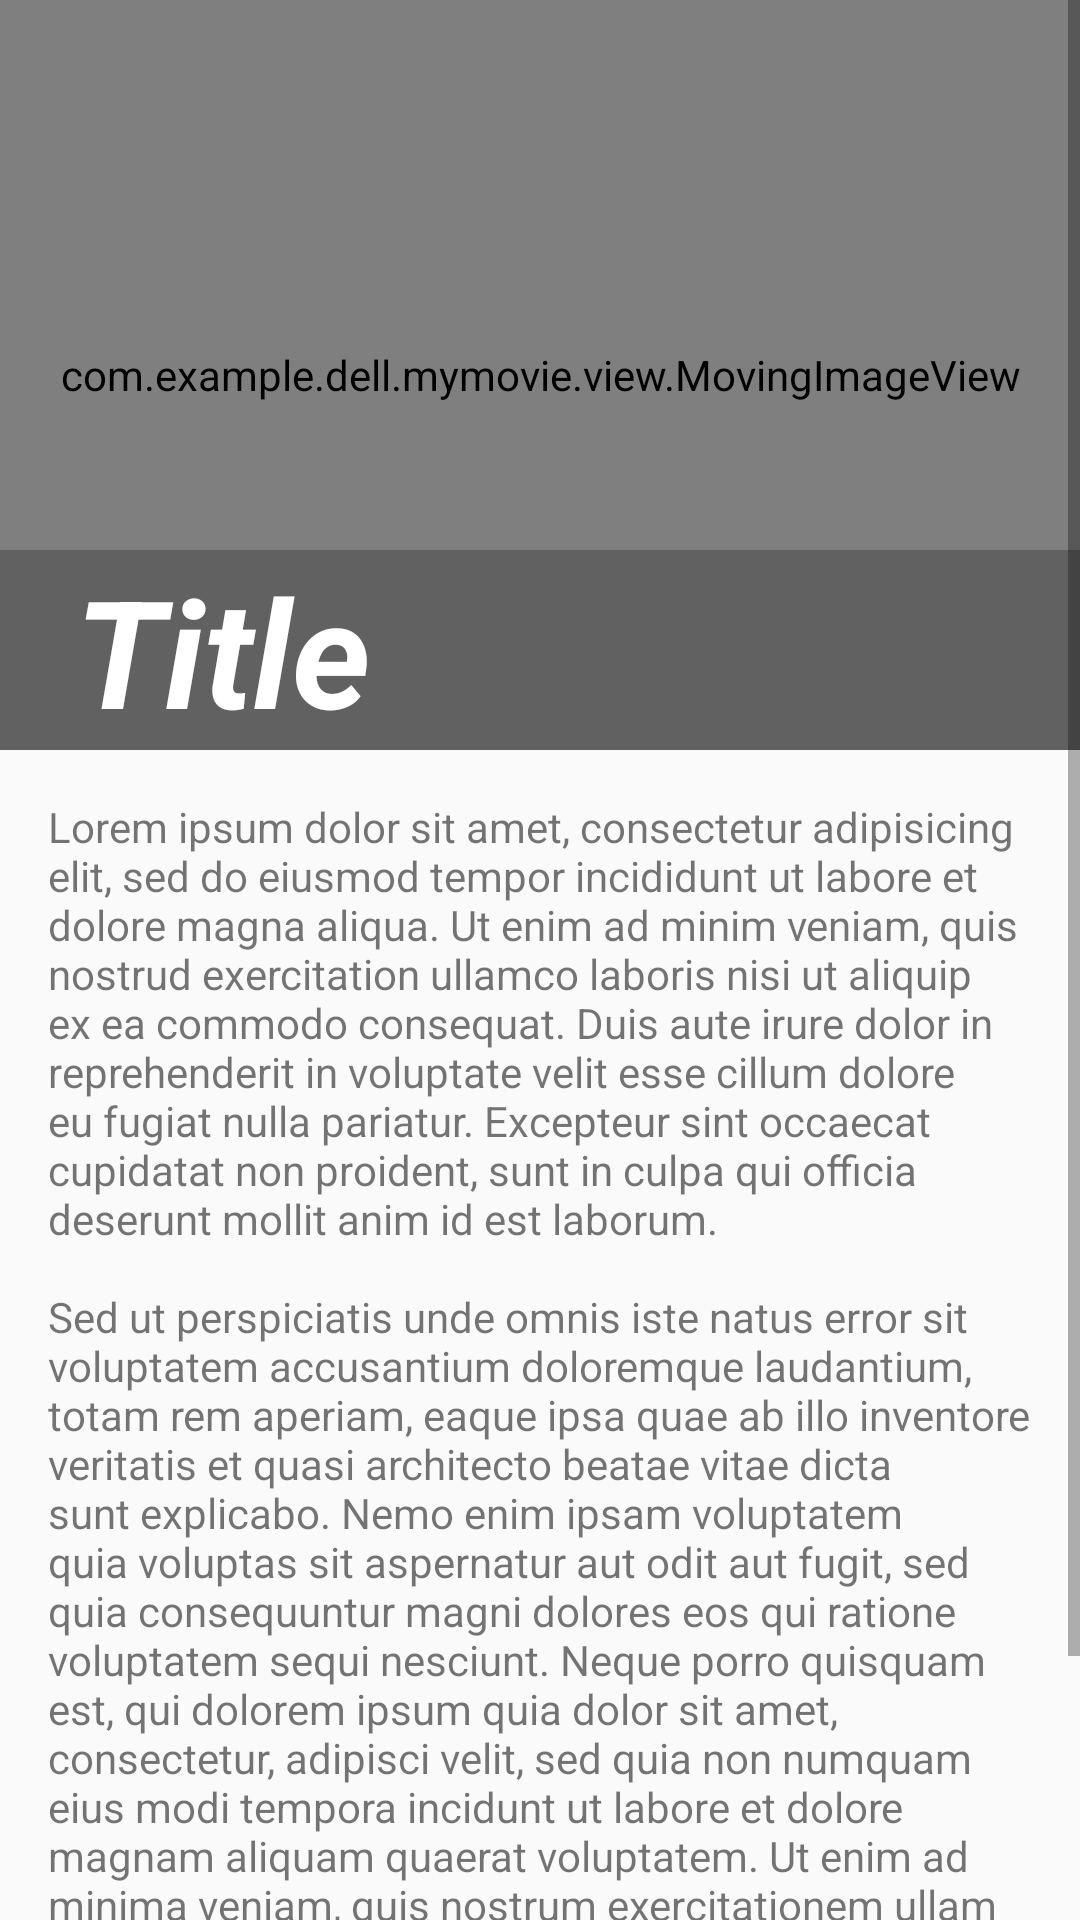

Reconstruct the res/layout file that produces this screen, plus the resources it refers to.
<!-- AndroidManifest.xml: application theme AppTheme -->
<!-- res/layout/activity_sample.xml -->
<?xml version="1.0"?>
    <ScrollView android:layout_height="wrap_content" android:layout_width="match_parent" xmlns:app="http://schemas.android.com/apk/res-auto" xmlns:android="http://schemas.android.com/apk/res/android">


    <RelativeLayout android:layout_height="wrap_content" android:layout_width="match_parent" android:orientation="vertical" android:id="@+id/layout">

    <com.example.dell.mymovie.view.MovingImageView android:layout_height="250dp" android:layout_width="match_parent" android:id="@+id/image" app:miv_start_delay="1000" app:miv_speed="100" app:miv_repetitions="-1" app:miv_min_relative_offset="0.2" app:miv_max_relative_size="3.0" app:miv_load_on_create="true" android:src="@drawable/anotherworld" android:onClick="clickImage" android:clickable="true"/>

    <TextView android:layout_height="wrap_content" android:layout_width="match_parent" android:id="@+id/title" android:onClick="clickTitle" android:clickable="true" android:textStyle="bold|italic" android:textSize="50sp" android:textColor="@android:color/white" android:text="@string/title" android:paddingLeft="25dp" android:background="#80444444" android:layout_alignBottom="@id/image"/>

    <TextView android:layout_height="wrap_content" android:layout_width="match_parent" android:onClick="clickText" android:clickable="true" android:text="@string/text" android:padding="16dp" android:layout_below="@id/image"/>

</RelativeLayout>

</ScrollView>
<!-- resources referenced by this layout -->
<resources>
  <string name="text">"Lorem ipsum dolor sit amet, consectetur adipisicing elit, sed do eiusmod tempor incididunt ut labore et dolore magna aliqua. Ut enim ad minim veniam, quis nostrud exercitation ullamco laboris nisi ut aliquip ex ea commodo consequat. Duis aute irure dolor in reprehenderit in voluptate velit esse cillum dolore eu fugiat nulla pariatur. Excepteur sint occaecat cupidatat non proident, sunt in culpa qui officia deserunt mollit anim id est laborum."\n\n"Sed ut perspiciatis unde omnis iste natus error sit voluptatem accusantium doloremque laudantium, totam rem aperiam, eaque ipsa quae ab illo inventore veritatis et quasi architecto beatae vitae dicta sunt explicabo. Nemo enim ipsam voluptatem quia voluptas sit aspernatur aut odit aut fugit, sed quia consequuntur magni dolores eos qui ratione voluptatem sequi nesciunt. Neque porro quisquam est, qui dolorem ipsum quia dolor sit amet, consectetur, adipisci velit, sed quia non numquam eius modi tempora incidunt ut labore et dolore magnam aliquam quaerat voluptatem. Ut enim ad minima veniam, quis nostrum exercitationem ullam corporis suscipit laboriosam, nisi ut aliquid ex ea commodi consequatur? Quis autem vel eum iure reprehenderit qui in ea voluptate velit esse quam nihil molestiae consequatur, vel illum qui dolorem eum fugiat quo voluptas nulla pariatur?"</string>
  <string name="title">Title</string>
  <style parent="Theme.AppCompat.Light.NoActionBar" name="AppTheme">
  
      <item name="android:windowFullscreen">true</item>
  
  </style>
</resources>
